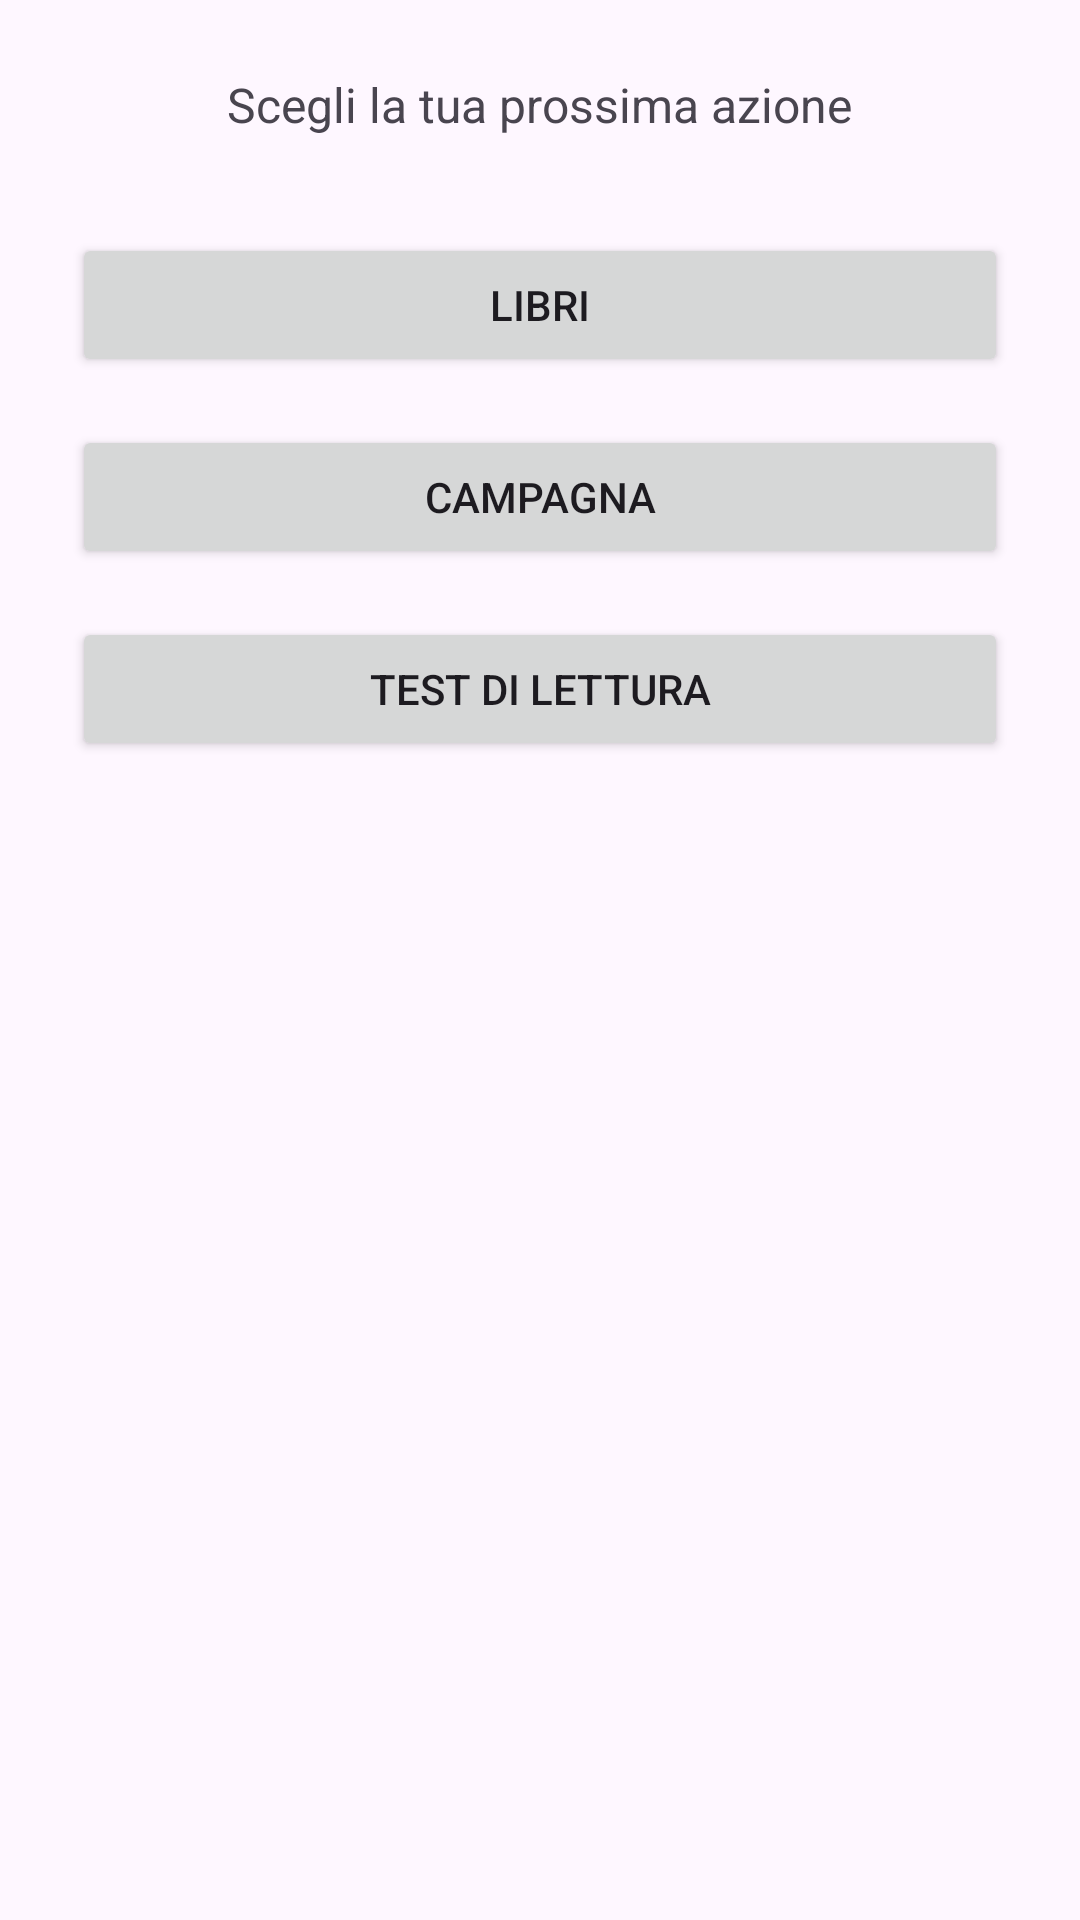

Here is an Android app screen rendered from its layout file. Give the layout XML and the strings, colors and styles it references.
<!-- AndroidManifest.xml: application theme Theme.TheReadingQuest -->
<!-- res/layout/activity_main.xml -->
<?xml version="1.0" encoding="utf-8"?>
<LinearLayout xmlns:android="http://schemas.android.com/apk/res/android"
    android:orientation="vertical"
    android:padding="24dp"
    android:gravity="center_horizontal"
    android:layout_width="match_parent"
    android:layout_height="match_parent">

    <TextView
        android:id="@+id/txtBenvenuto"
        android:layout_width="wrap_content"
        android:layout_height="wrap_content"
        android:text="Scegli la tua prossima azione"
        android:textSize="16sp"
        android:layout_marginBottom="32dp"/>

    <Button
        android:id="@+id/btnLibri"
        android:layout_width="match_parent"
        android:layout_height="wrap_content"
        android:text="Libri"
        android:layout_marginBottom="16dp"/>

    <Button
        android:id="@+id/btnCampagna"
        android:layout_width="match_parent"
        android:layout_height="wrap_content"
        android:text="Campagna"
        android:layout_marginBottom="16dp"/>

    <Button
        android:id="@+id/btnTestLettura"
        android:layout_width="match_parent"
        android:layout_height="wrap_content"
        android:text="Test di lettura"/>

</LinearLayout>
<!-- resources referenced by this layout -->
<resources>
  <style name="Theme.TheReadingQuest" parent="Base.Theme.TheReadingQuest" />
  <style name="Base.Theme.TheReadingQuest" parent="Theme.Material3.DayNight.NoActionBar">
          
          
      </style>
</resources>
